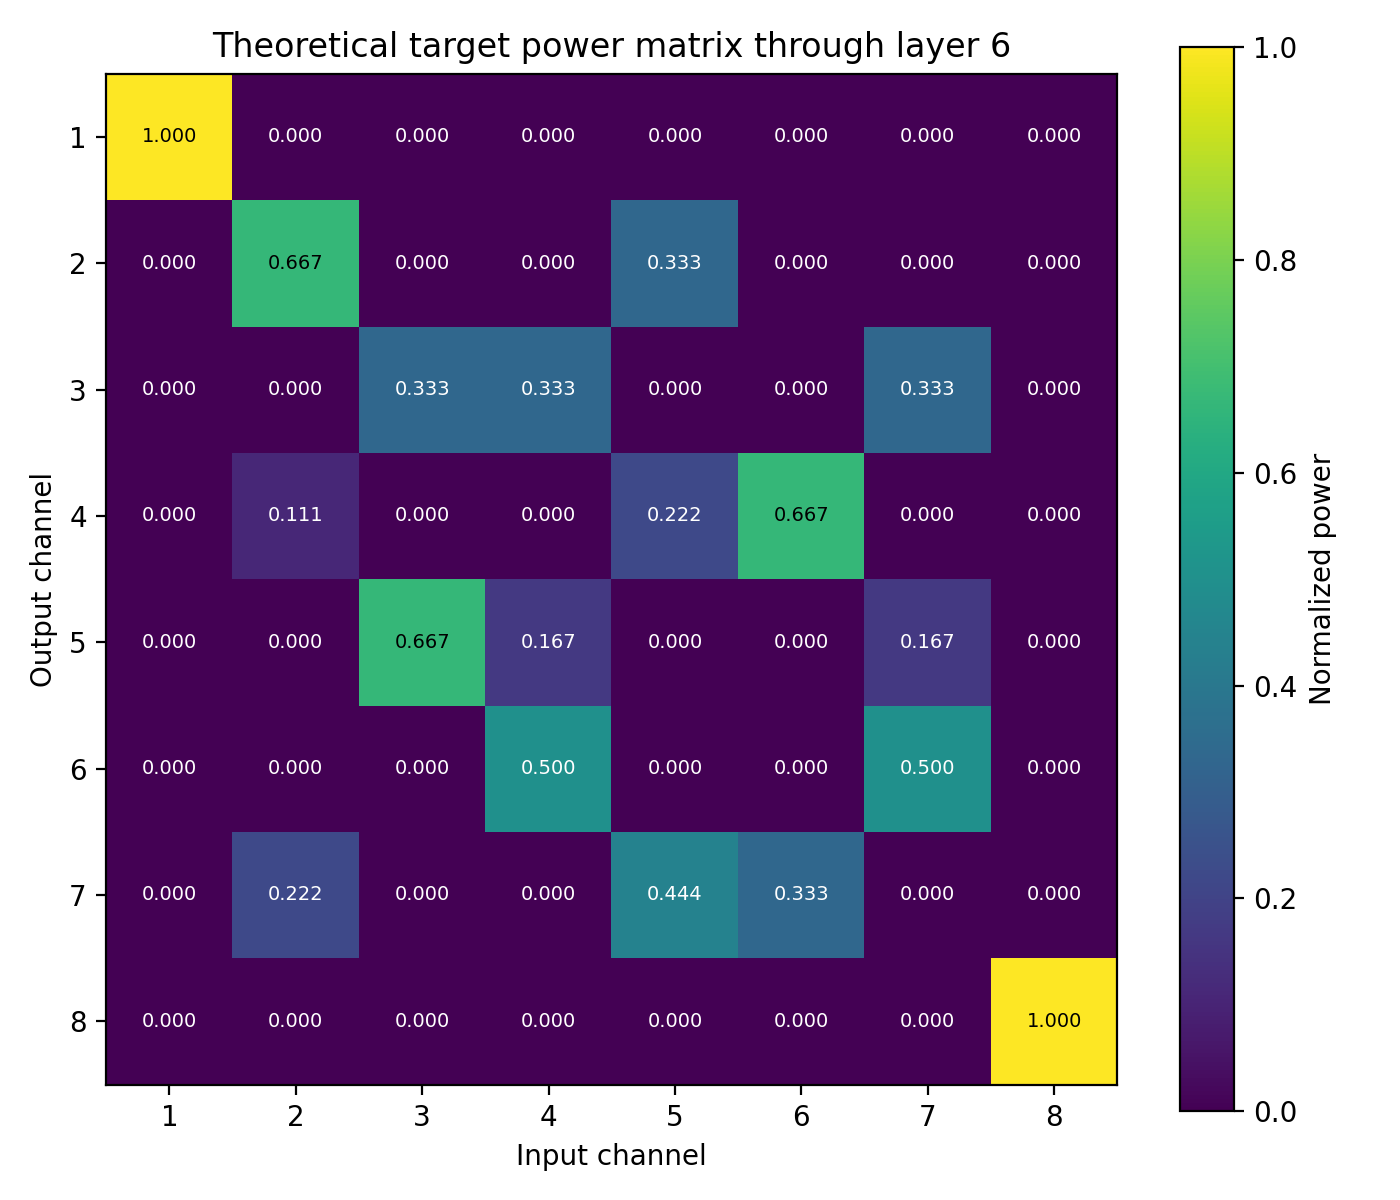

Values plotted in this chart, from the file beside it:
1.000000000000000000e+00, 9.093337189028775743e-33, 3.749399442566501746e-33, 1.049103688569802320e-64, 1.120619406204712563e-32, 4.201650404807275033e-65, 4.217399596350679474e-65, 1.581271648229889865e-97
1.904973109533273303e-32, 6.666666672594656617e-01, 2.376819613529238472e-31, 4.999199717387130251e-33, 3.333333188510614331e-01, 1.249799946647063900e-33, 4.999199717387132304e-33, 1.874399756613869743e-65
1.249799796628216914e-33, 1.733144735796962826e-31, 3.333333132887043582e-01, 3.333333408466913617e-01, 2.062291503128023471e-32, 5.364863056220783528e-33, 3.333333408466915837e-01, 1.249799904535285727e-33
4.165999735383578828e-34, 1.111111039623032815e-01, 4.861836452469632732e-32, 1.106018678950415703e-32, 2.222222131472293971e-01, 6.666666855849258111e-01, 6.832170904529476562e-33, 2.499599896413176306e-33
2.499599818722404979e-33, 2.816042931047343422e-31, 6.666666867112955863e-01, 1.666666556279047529e-01, 5.684643440744868216e-34, 8.992385922844890564e-33, 1.666666556279047529e-01, 6.248998967936224765e-34
5.812724479130113525e-65, 8.331999765515156220e-34, 3.568906253685794199e-33, 5.000000035254039688e-01, 1.666399992266442723e-33, 4.885729254800988931e-34, 5.000000035254037467e-01, 1.092655154598781076e-32
8.332000252652951221e-34, 2.222222287782311401e-01, 1.753024322660484092e-31, 3.264374994102836430e-33, 4.444444680017090588e-01, 3.333333144150741334e-01, 6.977088171225096557e-34, 2.311073519975441415e-32
1.249599997859036040e-65, 3.332799906206077541e-33, 2.538215812338691206e-63, 1.874699905151595688e-33, 6.665599969065779102e-33, 1.561193556363912917e-32, 1.092655199702876286e-32, 1.000000000000000000e+00
